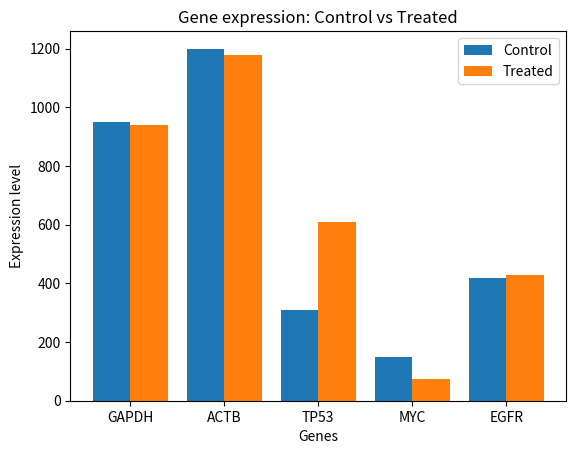

Generate this figure with matplotlib:
import numpy as np
import matplotlib.pyplot as plt
genes = ["GAPDH", "ACTB", "TP53", "MYC", "EGFR"]
control = np.array([950, 1200, 310, 150, 420])
treated = np.array([940, 1180, 610, 75, 430])
x=np.arange(len(genes))
width=0.4
fig,ax=plt.subplots()
ax.bar(x-width/2, control, width, label='Control')
ax.bar(x+width/2, treated, width, label='Treated')
ax.set_xlabel("Genes")
ax.set_ylabel("Expression level")
ax.set_title("Gene expression: Control vs Treated")
ax.set_xticks(x,labels=genes)
ax.legend()
plt.show()
fold_change=treated/control
print("Fold Change:")
for i in range(len(genes)):
    print(genes[i],":",round(fold_change[i],2))

#TP53 gets roughly doubled with fold change (1.97) and MYC gets halved with fold change (0.5)
